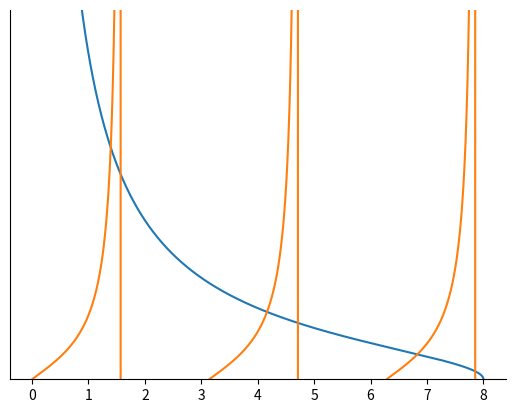

The matplotlib source for this figure:
import numpy as np
import matplotlib.pyplot as plt

def tan(x):
    val=np.tan(x)
    return val
def root(x, y):
    val=np.sqrt(np.power(y/x, 2)-1)
    return val

step=np.arange(0.01, 8.0001, 0.0001)


plt.plot(step, root(step, 8))
plt.plot(step,tan(step))
ax = plt.gca()
ax.axes.yaxis.set_ticks([])
ax.set_ylim([0,9])
ax.spines['top'].set_visible(False)
ax.spines['right'].set_visible(False)
plt.savefig('energy-plot.png', transparent=True)
plt.show()
